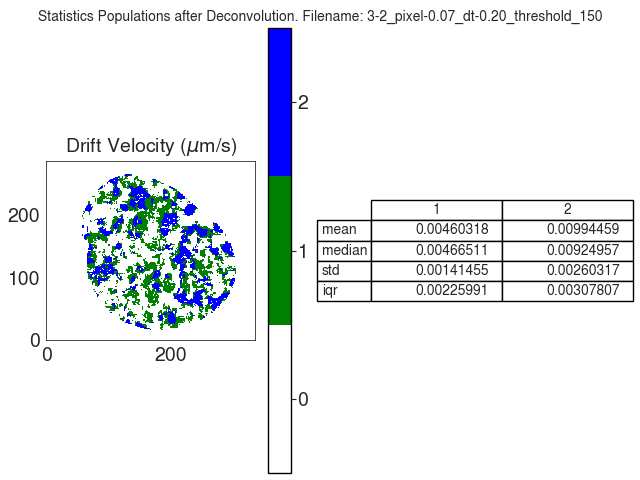

The file beside this chart, header and first rows:
V
, 1, 2
mean, 0.004603, 0.009945
median, 0.004665, 0.00925
std, 0.001415, 0.002603
iqr, 0.00226, 0.003078
